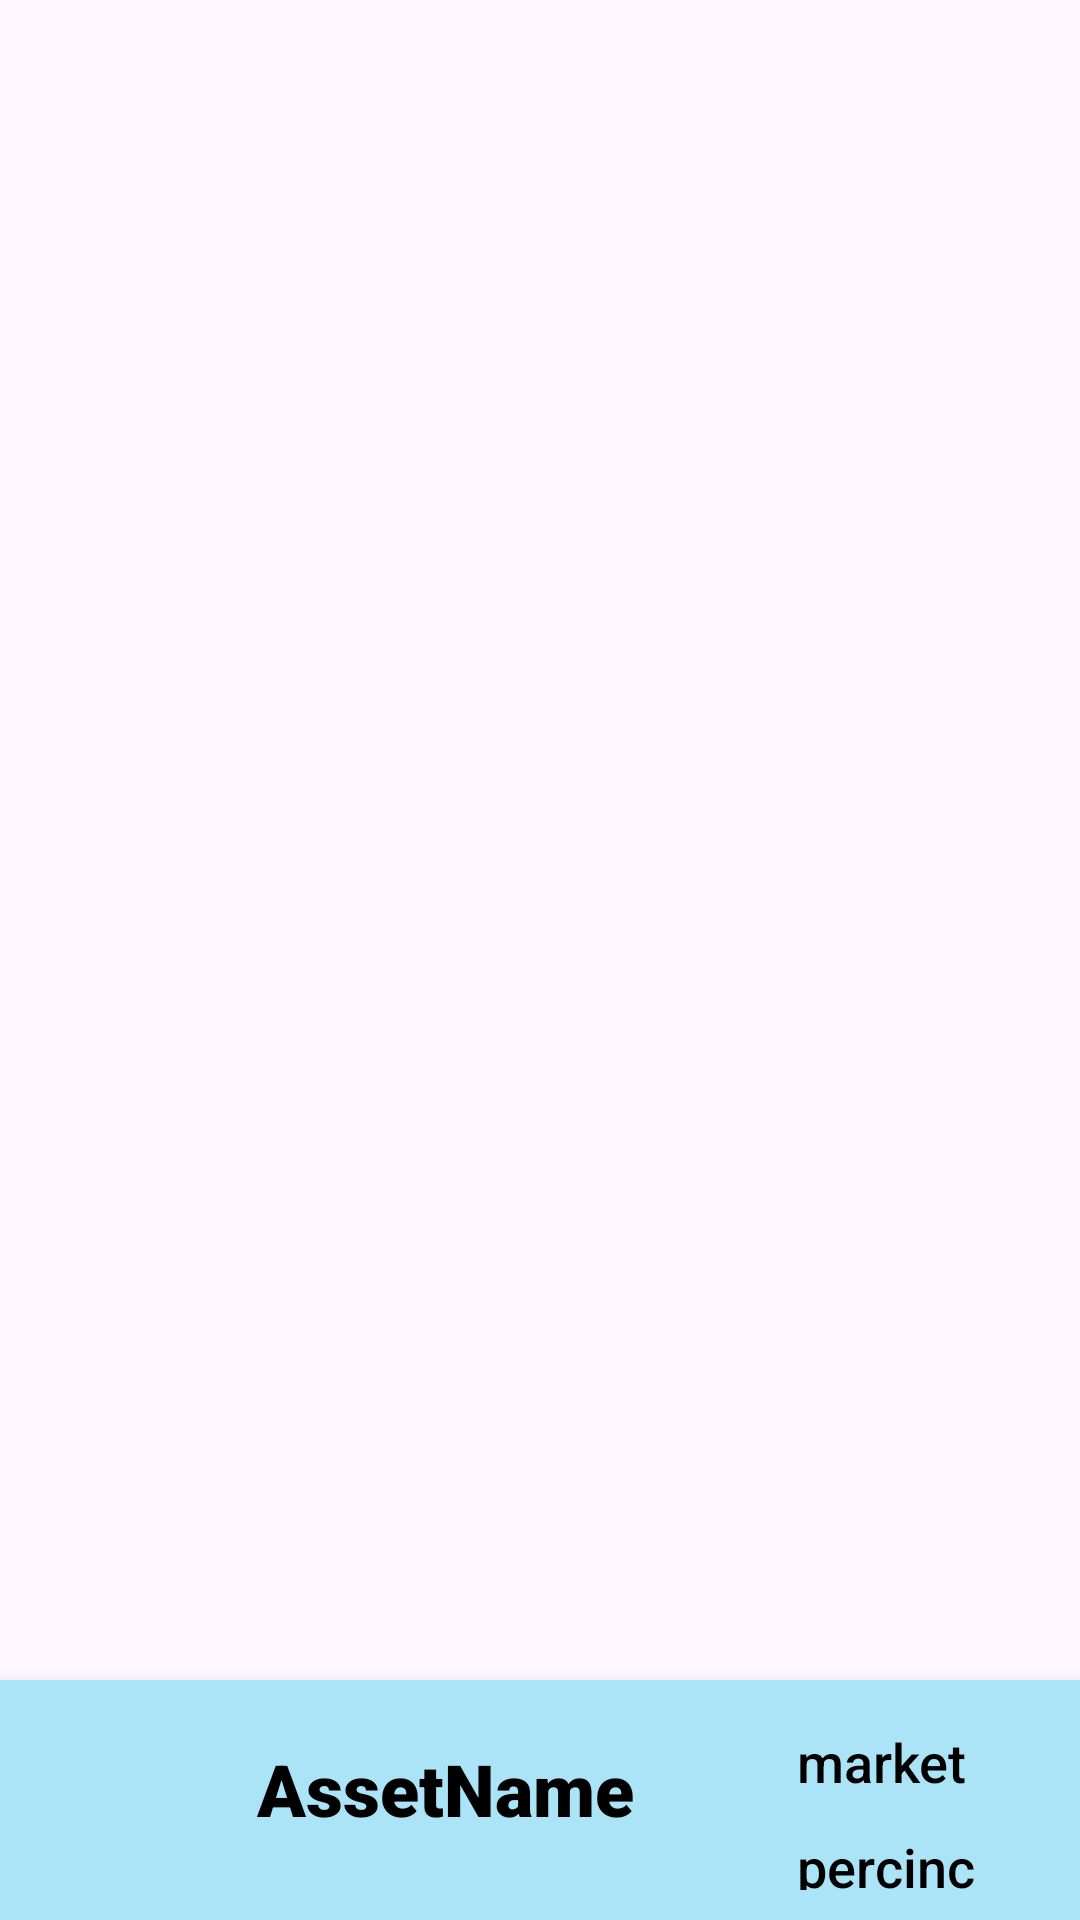

Write the Android layout XML for this screen, with the resource values it uses.
<!-- AndroidManifest.xml: application theme Theme.Ecell -->
<!-- res/layout/dashitem.xml -->
<?xml version="1.0" encoding="utf-8"?>
<androidx.constraintlayout.widget.ConstraintLayout xmlns:android="http://schemas.android.com/apk/res/android"
    xmlns:app="http://schemas.android.com/apk/res-auto"
    xmlns:tools="http://schemas.android.com/tools"
    android:layout_width="match_parent"
    android:layout_height="wrap_content">

    <androidx.cardview.widget.CardView
        android:layout_width="390dp"
        android:layout_height="80dp"
        android:layout_marginTop="10dp"
        android:backgroundTint="#ABE4F6"
        app:cardCornerRadius="10dp"
        app:cardElevation="10dp"
        app:layout_constraintBottom_toBottomOf="parent"
        app:layout_constraintEnd_toEndOf="parent"
        app:layout_constraintHorizontal_bias="0.491"
        app:layout_constraintStart_toStartOf="parent"
        app:layout_constraintTop_toTopOf="parent"
        app:layout_constraintVertical_bias="1.0">

        <ImageView

            android:id="@+id/assetImage"
            android:layout_width="80dp"
            android:layout_height="80dp"
            android:layout_marginLeft="10dp"

            android:scaleType="centerCrop"
            tools:srcCompat="@tools:sample/avatars" />

        <TextView
            android:id="@+id/assetName"
            android:layout_width="160dp"
            android:layout_height="40dp"
            android:layout_marginLeft="100dp"
            android:layout_marginTop="20dp"
            android:fontFamily="sans-serif-black"
            android:text="AssetName"
            android:textColor="#000000"
            android:textSize="24dp" />

        <TextView
            android:id="@+id/marketValue"
            android:layout_width="100dp"
            android:layout_height="20dp"
            android:layout_marginLeft="280dp"
            android:layout_marginTop="15dp"
            android:fontFamily="sans-serif-medium"
            android:text="market value"
            android:textColor="#000000"
            android:textSize="18sp" />

        <TextView
            android:id="@+id/percInc"
            android:layout_width="wrap_content"
            android:layout_height="20dp"
            android:layout_marginLeft="280dp"
            android:layout_marginTop="50dp"
            android:fontFamily="sans-serif-medium"
            android:text="percinc"
            android:textColor="#000000"
            android:textSize="18sp" />
    </androidx.cardview.widget.CardView>
</androidx.constraintlayout.widget.ConstraintLayout>
<!-- resources referenced by this layout -->
<resources>
  <style name="Theme.Ecell" parent="Base.Theme.Ecell" />
  <style name="Base.Theme.Ecell" parent="Theme.Material3.DayNight.NoActionBar">
          <item name="colorPrimary">@color/colorPrimary</item>
          <item name="colorPrimaryDark">@color/colorPrimaryDark</item>
          <item name="colorAccent">@color/colorAccent</item>
          <item name="android:windowDisablePreview">true</item>
          <item name="android:statusBarColor">@color/colorAccent</item>
          <item name="android:navigationBarColor">@color/colorAccent</item>
          <item name="android:windowLightStatusBar" tools:ignore="NewApi">false</item>
      </style>
  <color name="colorPrimary">#FFFFFF</color>
  <color name="colorPrimaryDark">#AFC2FD</color>
  <color name="colorAccent">#4069FF</color>
</resources>
